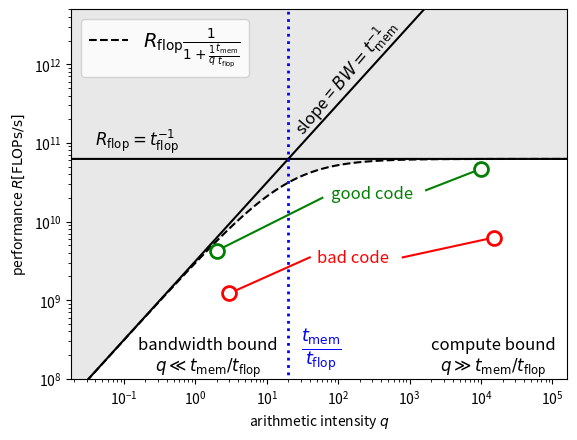

Reproduce this figure in Python.
import numpy as np
from matplotlib import pyplot as plt

t_flop = 1.6e-11
t_mem = 3.2e-10


def performance(q):
    return 1 / t_flop * 1 / (1 + t_mem / (q * t_flop))


logQ = np.arange(-4, 12, 0.01)

Q = np.exp(logQ)

plt.clf()
plt.plot(
    Q,
    performance(Q),
    linestyle="--",
    color="black",
    label=r"$R_{\text{flop}} \frac{1}{1 + \frac{1}{q} \frac{t_{\text{mem}}}{t_{\text{flop}}}}$",
)
plt.plot(Q, Q / t_mem, color="black")
plt.plot(Q, Q / Q / t_flop, color="black")
plt.fill_between(Q, 1e14, performance(Q), color="lightgray", alpha=0.5)
ax = plt.gca()
ax.set_xscale("log")
ax.set_yscale("log")
ax.set_ylim(1e8, 5e12)
ax.set_xlim(np.exp(np.min(logQ)), np.exp(np.max(logQ)))
plt.text(
    0.04,
    1.5 / t_flop,
    r"$R_{\text{flop}} = t_{\text{flop}}^{-1}$",
    fontsize=12,
    color="black",
)

plt.text(
    21,
    42 / t_mem,
    r"slope = $BW = t_{\text{mem}}^{-1}$",
    fontsize=12,
    rotation=50,
    color="black",
)
plt.text(
    1.5,
    0.125e9,
    r"bandwidth bound" + "\n" + r"$q\ll t_{\text{mem}}/t_{\text{flop}}$",
    ha="center",
    fontsize=12,
)
plt.text(
    1.5e4,
    0.125e9,
    r"compute bound" + "\n" + r"$q\gg t_{\text{mem}}/t_{\text{flop}}$",
    ha="center",
    fontsize=12,
)

plt.text(
    1.5 * t_mem / t_flop,
    0.2e9,
    r"$\frac{t_{\text{mem}}}{t_{\text{flop}}}$",
    ha="left",
    color="blue",
    fontsize=18,
)

plt.text(0.8e2, 2e10, "good code", color="green", fontsize=12)
plt.text(0.5e2, 3e9, "bad code", color="red", fontsize=12)
plt.plot(
    [1.7e3, 1e4],
    [2.5e10, 0.75 * performance(1e4)],
    color="green",
)
plt.plot(
    [0.6e2, 2],
    [2e10, 0.75 * performance(2)],
    color="green",
)
plt.plot(
    [0.8e3, 1.5e4],
    [3.5e9, 0.1 * performance(1.5e4)],
    color="red",
)

plt.plot(
    [0.4e2, 3],
    [3.5e9, 0.15 * performance(3)],
    color="red",
)


plt.plot(
    [2, 1e4],
    [0.75 * performance(2), 0.75 * performance(1e4)],
    linewidth=0,
    marker="o",
    markeredgecolor="green",
    markeredgewidth=2,
    markerfacecolor="white",
    markersize=10,
)
plt.plot(
    [3, 1.5e4],
    [0.15 * performance(3), 0.1 * performance(1.5e4)],
    color="red",
    linewidth=0,
    marker="o",
    markeredgecolor="red",
    markeredgewidth=2,
    markerfacecolor="white",
    markersize=10,
)
plt.plot(
    [t_mem / t_flop, t_mem / t_flop],
    [1, 1e14],
    linewidth=2,
    linestyle=":",
    color="blue",
)


ax.set_xlabel("arithmetic intensity $q$")
ax.set_ylabel(r"performance $R [\operatorname{FLOPs}/\operatorname{s}]$")
plt.legend(loc="upper left", fontsize=14)
plt.savefig("roofline.svg", bbox_inches="tight")
